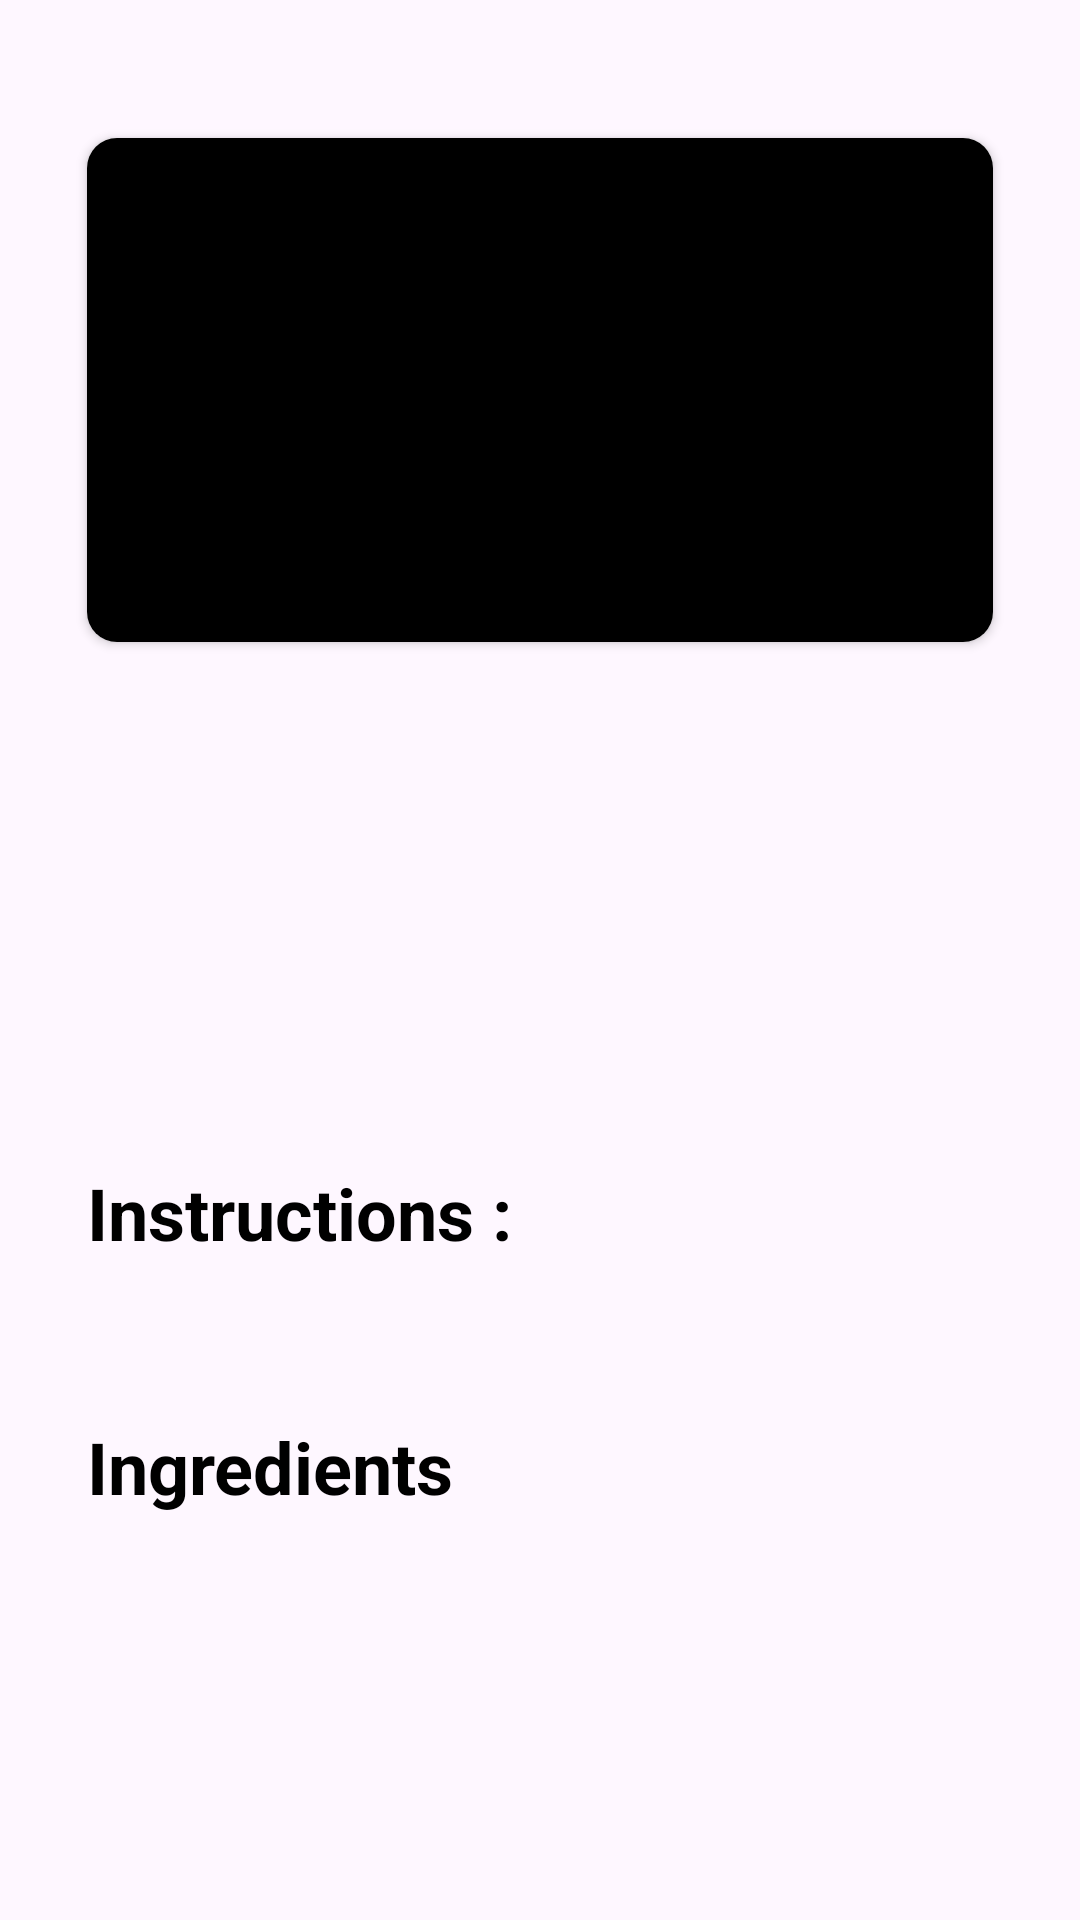

Android layout source for this screen:
<!-- AndroidManifest.xml: application theme Theme.Ratatouille -->
<!-- res/layout/activity_meal.xml -->
<?xml version="1.0" encoding="utf-8"?>
<androidx.constraintlayout.widget.ConstraintLayout xmlns:android="http://schemas.android.com/apk/res/android"
    xmlns:app="http://schemas.android.com/apk/res-auto"
    xmlns:tools="http://schemas.android.com/tools"
    android:id="@+id/main"
    android:layout_width="match_parent"
    android:layout_height="match_parent"
    tools:context=".UI.MealActivity">

    <ScrollView
        android:layout_width="match_parent"
        android:layout_height="wrap_content"
        android:layout_marginHorizontal="@dimen/main_horizontalMargin"
        android:layout_marginTop="20dp"
        app:layout_constraintTop_toTopOf="parent">

        <androidx.constraintlayout.widget.ConstraintLayout
            android:layout_width="match_parent"
            android:layout_height="wrap_content">

            <androidx.cardview.widget.CardView
                android:id="@+id/mealImg_card"
                android:layout_width="match_parent"
                android:layout_height="180dp"
                android:layout_marginTop="20dp"
                app:cardCornerRadius="10dp"
                app:cardUseCompatPadding="true"
                app:layout_constraintTop_toTopOf="parent">

                <ImageView
                    android:id="@+id/mealImg"
                    android:layout_width="match_parent"
                    android:layout_height="match_parent"
                    android:background="@color/black"
                    android:scaleType="centerCrop"
                    app:layout_constraintTop_toTopOf="parent" />
            </androidx.cardview.widget.CardView>

            <TextView
                android:id="@+id/mealStr"
                android:layout_width="wrap_content"
                android:layout_height="wrap_content"
                android:layout_marginStart="5dp"
                android:layout_marginTop="20dp"
                android:textSize="40sp"
                android:textStyle="bold"
                app:layout_constraintStart_toStartOf="@id/mealImg_card"
                app:layout_constraintTop_toBottomOf="@id/mealImg_card"
                tools:text="meal name" />

            <TextView
                android:id="@+id/mealCategory"
                android:layout_width="wrap_content"
                android:layout_height="wrap_content"
                android:layout_marginTop="10dp"
                android:textSize="24sp"
                app:layout_constraintStart_toStartOf="@id/mealStr"
                app:layout_constraintTop_toBottomOf="@id/mealStr"
                tools:text="meal Category" />

            <TextView
                android:id="@+id/mealArea"
                android:layout_width="wrap_content"
                android:layout_height="wrap_content"
                android:layout_marginTop="10dp"
                android:textSize="24sp"
                app:layout_constraintStart_toStartOf="@id/mealStr"
                app:layout_constraintTop_toBottomOf="@id/mealCategory"
                tools:text="meal Area" />

            <TextView
                android:id="@+id/titleInstructions"
                android:layout_width="wrap_content"
                android:layout_height="wrap_content"
                android:layout_marginTop="10dp"
                android:text="@string/instructions"
                android:textSize="24sp"
                android:textStyle="bold"
                android:textColor="@color/black"
                app:layout_constraintStart_toStartOf="@id/mealStr"
                app:layout_constraintTop_toBottomOf="@id/mealArea" />

            <TextView
                android:id="@+id/mealInstructions"
                android:layout_width="wrap_content"
                android:layout_height="wrap_content"
                android:layout_marginTop="10dp"
                android:textSize="24sp"
                app:layout_constraintStart_toStartOf="@id/mealStr"
                app:layout_constraintTop_toBottomOf="@id/titleInstructions"
                tools:text="dfjkassjkasdjkasdjkasdjkasdjk" />

            <TextView
                android:id="@+id/titleIngredients"
                android:layout_width="wrap_content"
                android:layout_height="wrap_content"
                android:layout_marginTop="10dp"
                android:text="@string/ingredients"
                android:textSize="24sp"
                android:textColor="@color/black"
                android:textStyle="bold"
                app:layout_constraintStart_toStartOf="@id/mealStr"
                app:layout_constraintTop_toBottomOf="@id/mealInstructions" />

            <TextView
                android:id="@+id/mealIngredients"
                android:layout_width="wrap_content"
                android:layout_height="wrap_content"
                android:layout_marginTop="10dp"
                android:textSize="24sp"
                app:layout_constraintStart_toStartOf="@id/mealStr"
                app:layout_constraintTop_toBottomOf="@id/titleIngredients"
                tools:text="meal Area" />

        </androidx.constraintlayout.widget.ConstraintLayout>

    </ScrollView>


</androidx.constraintlayout.widget.ConstraintLayout>
<!-- resources referenced by this layout -->
<resources>
  <color name="black">#FF000000</color>
  <dimen name="main_horizontalMargin">24dp</dimen>
  <string name="ingredients">Ingredients</string>
  <string name="instructions">Instructions :</string>
  <style name="Theme.Ratatouille" parent="Base.Theme.Ratatouille" />
  <style name="Base.Theme.Ratatouille" parent="Theme.Material3.DayNight.NoActionBar">
          
          
      </style>
</resources>
